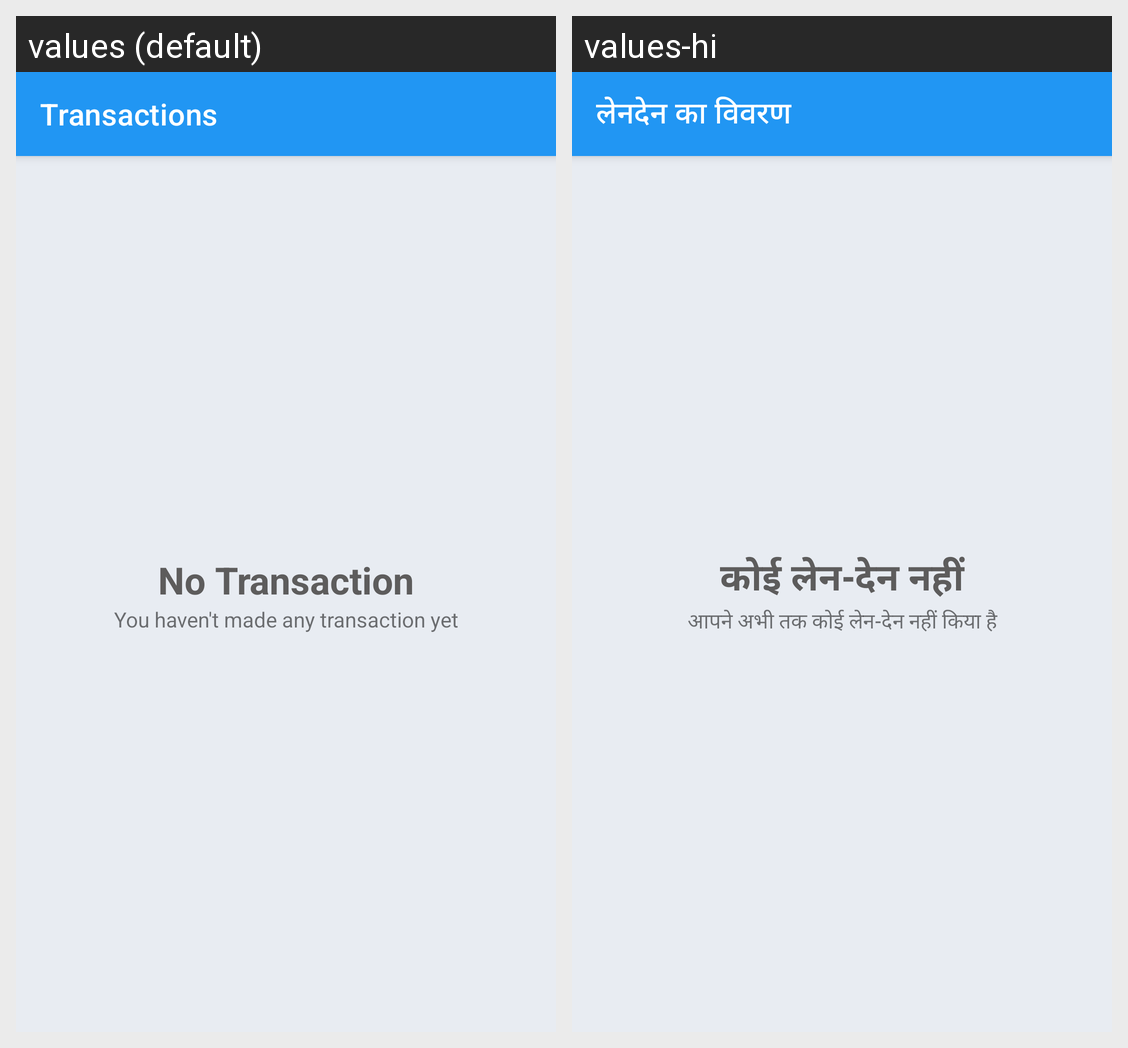

Locale-by-locale string values for the Android screen shown in this grid:
Android screen res/layout/activity_transaction_history.xml rendered under 2 locales, left to right: values (default), values-hi. Device: Nexus 5 (rendered at 1080×1920; each locale shown at half size, 540×960, under a caption strip naming it); theme DashboardTheme.
Strings drawn on this screen, with the default value and each locale's value (text and hints the layout hard-codes, and strings that could not be matched under every locale, appear in the picture but are not listed):

transaction_history
  values: Transactions
  values-hi: लेनदेन का विवरण

no_transaction
  values: No Transaction
  values-hi: कोई लेन-देन नहीं

you_haven_made_any_transaction_yet
  values: You haven't made any transaction yet
  values-hi: आपने अभी तक कोई लेन-देन नहीं किया है
